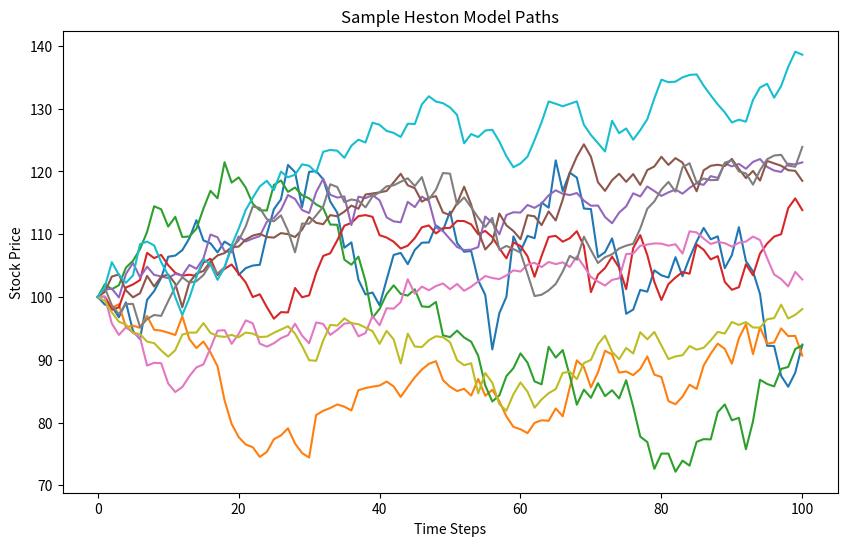

Here is the Python script that generated this plot: (Note: this script raises an exception after producing the figure.)
import numpy as np 
import matplotlib.pyplot as plt
np.random.seed(40)

""""
Parameters used :
r : risk free rate 
sigma : volatility of the stock 
X0 : initial stock price
T : maturity date
n : number of simulation 
m : step in Euler scheme
A reverse convertible can be seen as a short down an in put (barrier option) and a guaranteed coupon received at maturity.
"""

r,sigma,X0,T,n,m = 0 , 0.2 , 100 , 1 , 10**4, 100 

"""
Parameters of the DI Put option and the coupon :

K : strike of the put option (usually ATM)
H : barrier (usually 50-80% of X0)
C : coupon rate (usually 6%)
P : principal invested
"""
K , H , C , P = 100 , 80 , 0.1 , 100

# Parameters relevant only for the Heston model
V0 = 0.04      # Initial variance
kappa = 1.5    # Speed of mean reversion for variance
theta = 0.06   # Long-term variance
sigmav = 0.3   # Volatility of volatility
rho = -0.6     # Correlation between the two Brownian motions

def Heston_Simulator(X0=100, V0=0.04, kappa=1.5, theta=0.06, sigmav=0.3, rho=-0.6, r=0, T=1, m=100, n=10**4, Z=None):
    dt = T / m
    X = np.zeros((n, m+1))
    V = np.zeros((n, m+1))
    X[:, 0] = X0
    V[:, 0] = V0

    # Correlated Brownian motions
    if Z is None:
        Z = np.random.normal(size=(2, n, m))
    L = np.array([[1, 0], [rho, np.sqrt(1 - rho**2)]])
    W = np.tensordot(L, Z, axes=([1],[0]))
    dWs = np.sqrt(dt) * W[0,:,:]
    dWv = np.sqrt(dt) * W[1,:,:]

    for t in range(m):
        # Ensure variance stays positive
        Vt = np.maximum(V[:, t], 0)
        
        # Euler-Maruyama for the variance process
        V[:, t+1] = V[:, t] + kappa * (theta - Vt) * dt + sigmav * np.sqrt(Vt) * dWv[:, t]
        
        # Euler-Maruyama for the stock process
        X[:, t+1] = X[:, t] + r * X[:, t] * dt + np.sqrt(Vt) * X[:, t] * dWs[:, t]

    return X

# Simulate the trajectories
heston_paths = Heston_Simulator()
plt.figure(figsize=(10, 6))
for i in range(10):  # Plot the first 10 simulated paths
    plt.plot(heston_paths[i])
plt.title('Sample Heston Model Paths')
plt.xlabel('Time Steps')
plt.ylabel('Stock Price')
plt.show()

def MC_RCbarrier_Heston(X0=100, V0=0.04, kappa=1.5, theta=0.06, sigmav=0.3, rho=-0.6, r=0, T=1, K=100, H=50, C=0.1, P=100, m=100, n=10**4, Z=None):
    if Z is None:
        Z = np.random.normal(size=(2, n, m))
    # Generate the paths using the Heston model
    X = Heston_Simulator(X0, V0, kappa, theta, sigmav, rho, r, T, m, n, Z)
    
    # Calculate the minimum value of each path
    min_X = np.min(X, axis=1)

    # Calculate the payoff for each simulation
    payoff_arr = -(np.maximum(K - X[:, -1], 0) * (min_X <= H)) + (1 + C) * P
    
    # Calculate the estimator and standard error
    estimator = np.mean(payoff_arr * np.exp(-r * T))
    std_error = np.std(payoff_arr) / np.sqrt(n)
    
    return estimator, std_error

estim_2, std_error_2 = MC_RCbarrier_Heston()
print("Estimator for m = 100 : ", estim_2)
print("Confidence interval for m = 100 : [", estim_2 - 1.96*std_error_2, " ; ", estim_2 + 1.96*std_error_2, "].")


# Calculate the estimated price and standard error for each X0
estimates_heston = []
std_errors_heston = []
for element in X0_values:
    estim, std_err = MC_RCbarrier_Heston(X0=element)
    estimates_heston.append(estim)
    std_errors_heston.append(std_err)

# Calculate the upper and lower bounds of the 95% confidence interval
upper_bounds_heston = [est + 1.96 * err for est, err in zip(estimates_heston, std_errors_heston)]
lower_bounds_heston = [est - 1.96 * err for est, err in zip(estimates_heston, std_errors_heston)]

# Plotting
plt.figure(figsize=(10, 6))
plt.plot(X0_values, estimates_heston, label='Estimated Price')
plt.fill_between(X0_values, lower_bounds_heston, upper_bounds_heston, color='gray', alpha=0.2, label='95% Confidence Interval')
plt.title('Estimated Price vs. Initial Price X0 with 95% Confidence Interval for the Heston model')
plt.xlabel('Initial Price X0')
plt.ylabel('Estimated Price')
plt.legend()
plt.grid(True)
plt.show()
















